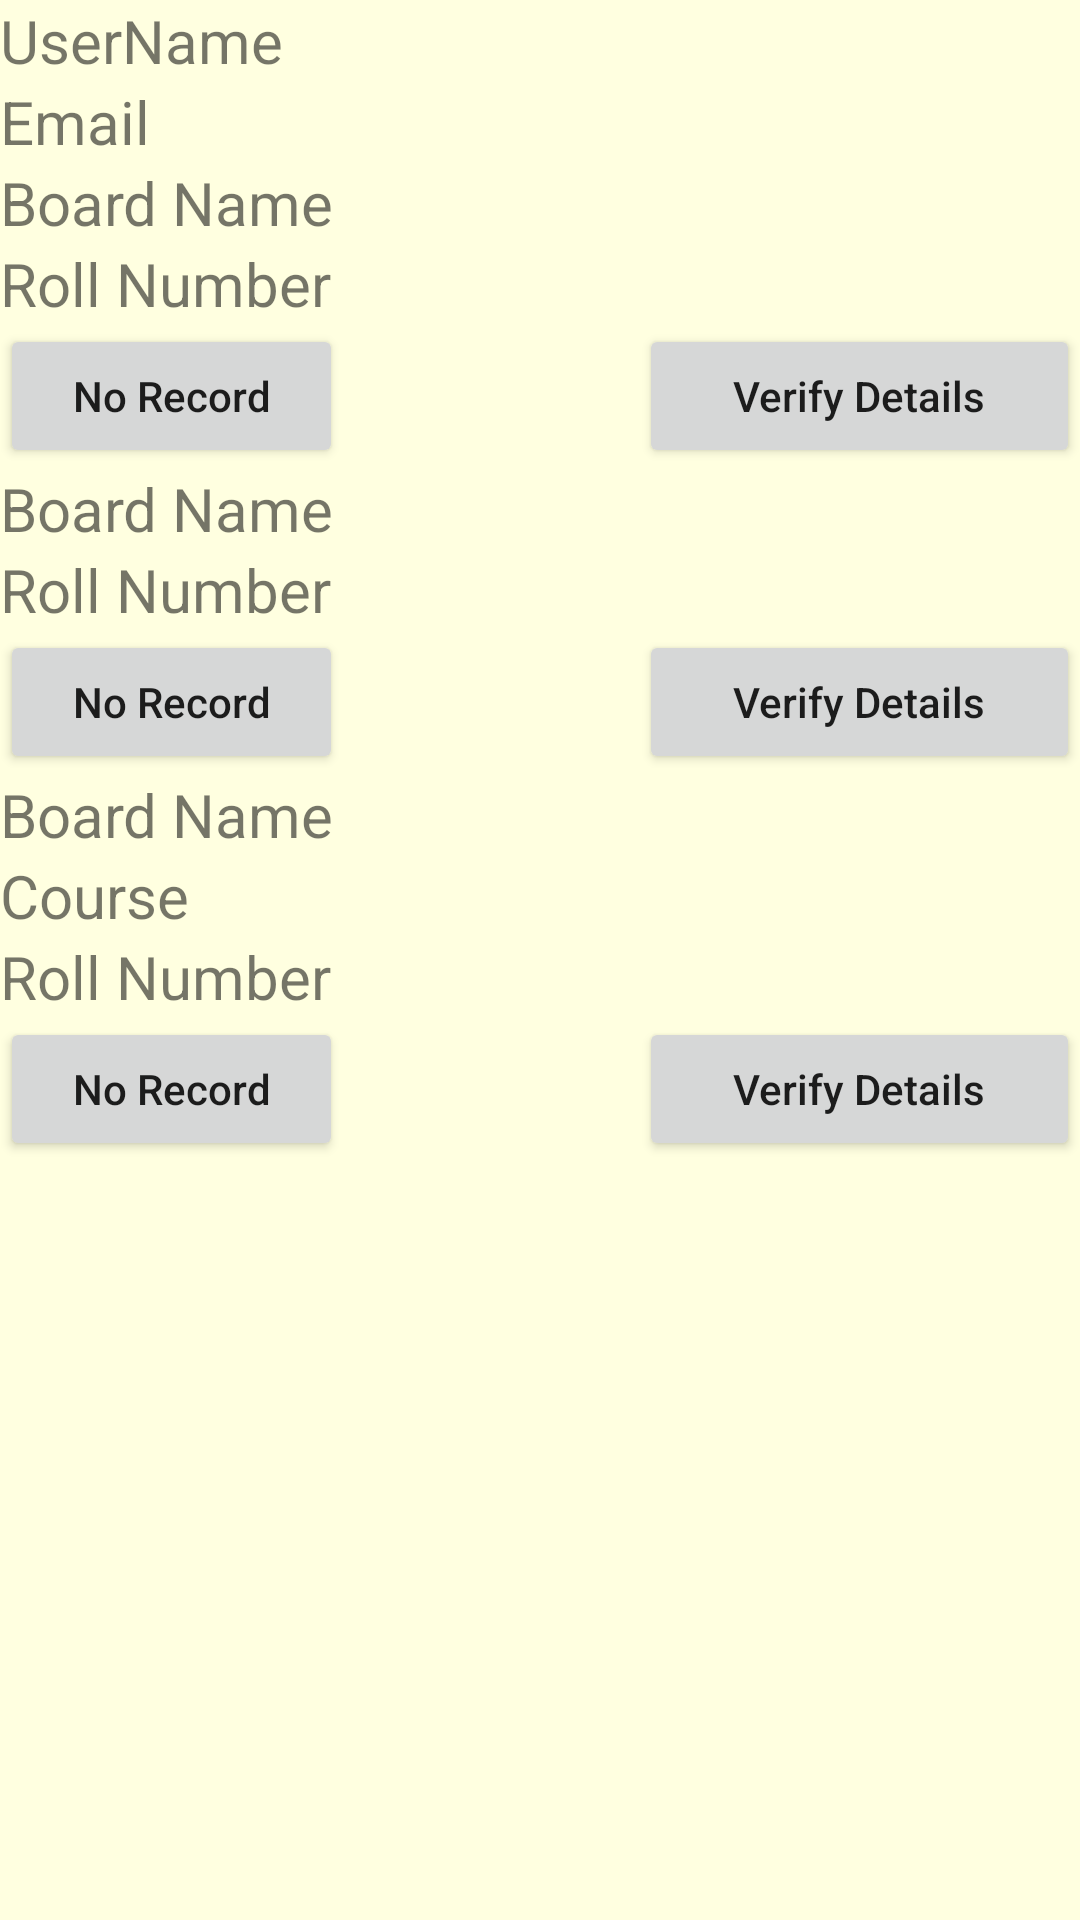

Android layout source for this screen:
<!-- AndroidManifest.xml: application theme AppTheme -->
<!-- res/layout/qualification_individual_request.xml -->
<?xml version="1.0" encoding="utf-8"?>
<RelativeLayout xmlns:android="http://schemas.android.com/apk/res/android"
    android:layout_width="match_parent"
    android:layout_height="wrap_content"
    android:clickable="true"
    android:background="#FFFFE0">

    <TextView
        android:layout_width="match_parent"
        android:layout_height="wrap_content"
        android:text="UserName"
        android:textSize="20sp"
        android:id="@+id/user_name"/>
    <TextView
        android:layout_width="match_parent"
        android:layout_height="wrap_content"
        android:text="Email"
        android:id="@+id/user_email"
        android:textSize="20sp"
        android:layout_below="@+id/user_name"/>

    <TextView
        android:layout_width="match_parent"
        android:layout_height="wrap_content"
        android:text="Board Name"
        android:textSize="20sp"
        android:id="@+id/hs_board_name"
        android:layout_below="@+id/user_email"/>
    <TextView
        android:layout_width="match_parent"
        android:layout_height="wrap_content"
        android:text="Roll Number"
        android:textSize="20sp"
        android:id="@+id/hs_roll_number"
        android:layout_below="@+id/hs_board_name"/>

    <Button
        android:id="@+id/hs_not_verify"
        android:layout_width="wrap_content"
        android:layout_height="wrap_content"
        android:layout_alignParentLeft="true"
        android:layout_alignParentStart="true"
        android:ems="7"
        android:textAllCaps="false"
        android:layout_below="@+id/hs_roll_number"
        android:text="No Record" />

    <Button
        android:id="@+id/hs_verify"
        android:layout_width="wrap_content"
        android:layout_height="wrap_content"
        android:layout_alignParentEnd="true"
        android:layout_alignParentRight="true"
        android:ems="9"
        android:textAllCaps="false"
        android:layout_below="@+id/hs_roll_number"
        android:text="Verify Details" />
    <TextView
        android:layout_width="match_parent"
        android:layout_height="wrap_content"
        android:text="Board Name"
        android:textSize="20sp"
        android:id="@+id/im_board_name"
        android:layout_below="@+id/hs_not_verify"/>
    <TextView
        android:layout_width="match_parent"
        android:layout_height="wrap_content"
        android:text="Roll Number"
        android:textSize="20sp"
        android:id="@+id/im_roll_number"
        android:layout_below="@+id/im_board_name"/>

    <Button
        android:id="@+id/im_not_verify"
        android:layout_width="wrap_content"
        android:layout_height="wrap_content"
        android:layout_alignParentLeft="true"
        android:layout_alignParentStart="true"
        android:ems="7"
        android:textAllCaps="false"
        android:layout_below="@+id/im_roll_number"
        android:text="No Record" />

    <Button
        android:id="@+id/im_verify"
        android:layout_width="wrap_content"
        android:layout_height="wrap_content"
        android:layout_alignParentEnd="true"
        android:layout_alignParentRight="true"
        android:ems="9"
        android:textAllCaps="false"
        android:layout_below="@+id/im_roll_number"
        android:text="Verify Details" />

    <TextView
        android:layout_width="match_parent"
        android:layout_height="wrap_content"
        android:text="Board Name"
        android:textSize="20sp"
        android:id="@+id/gr_board_name"
        android:layout_below="@+id/im_not_verify"/>
    <TextView
        android:layout_width="match_parent"
        android:layout_height="wrap_content"
        android:text="Course"
        android:textSize="20sp"
        android:id="@+id/gr_course_name"
        android:layout_below="@+id/gr_board_name"/>

    <TextView
        android:layout_width="match_parent"
        android:layout_height="wrap_content"
        android:text="Roll Number"
        android:textSize="20sp"
        android:id="@+id/gr_roll_number"
        android:layout_below="@+id/gr_course_name"/>

    <Button
        android:id="@+id/gr_not_verify"
        android:layout_width="wrap_content"
        android:layout_height="wrap_content"
        android:layout_alignParentLeft="true"
        android:layout_alignParentStart="true"
        android:ems="7"
        android:textAllCaps="false"
        android:layout_below="@+id/gr_roll_number"
        android:text="No Record" />

    <Button
        android:id="@+id/gr_verify"
        android:layout_width="wrap_content"
        android:layout_height="wrap_content"
        android:layout_alignParentEnd="true"
        android:layout_alignParentRight="true"
        android:ems="9"
        android:textAllCaps="false"
        android:layout_below="@+id/gr_roll_number"
        android:text="Verify Details" />

</RelativeLayout>
<!-- resources referenced by this layout -->
<resources>

</resources>
